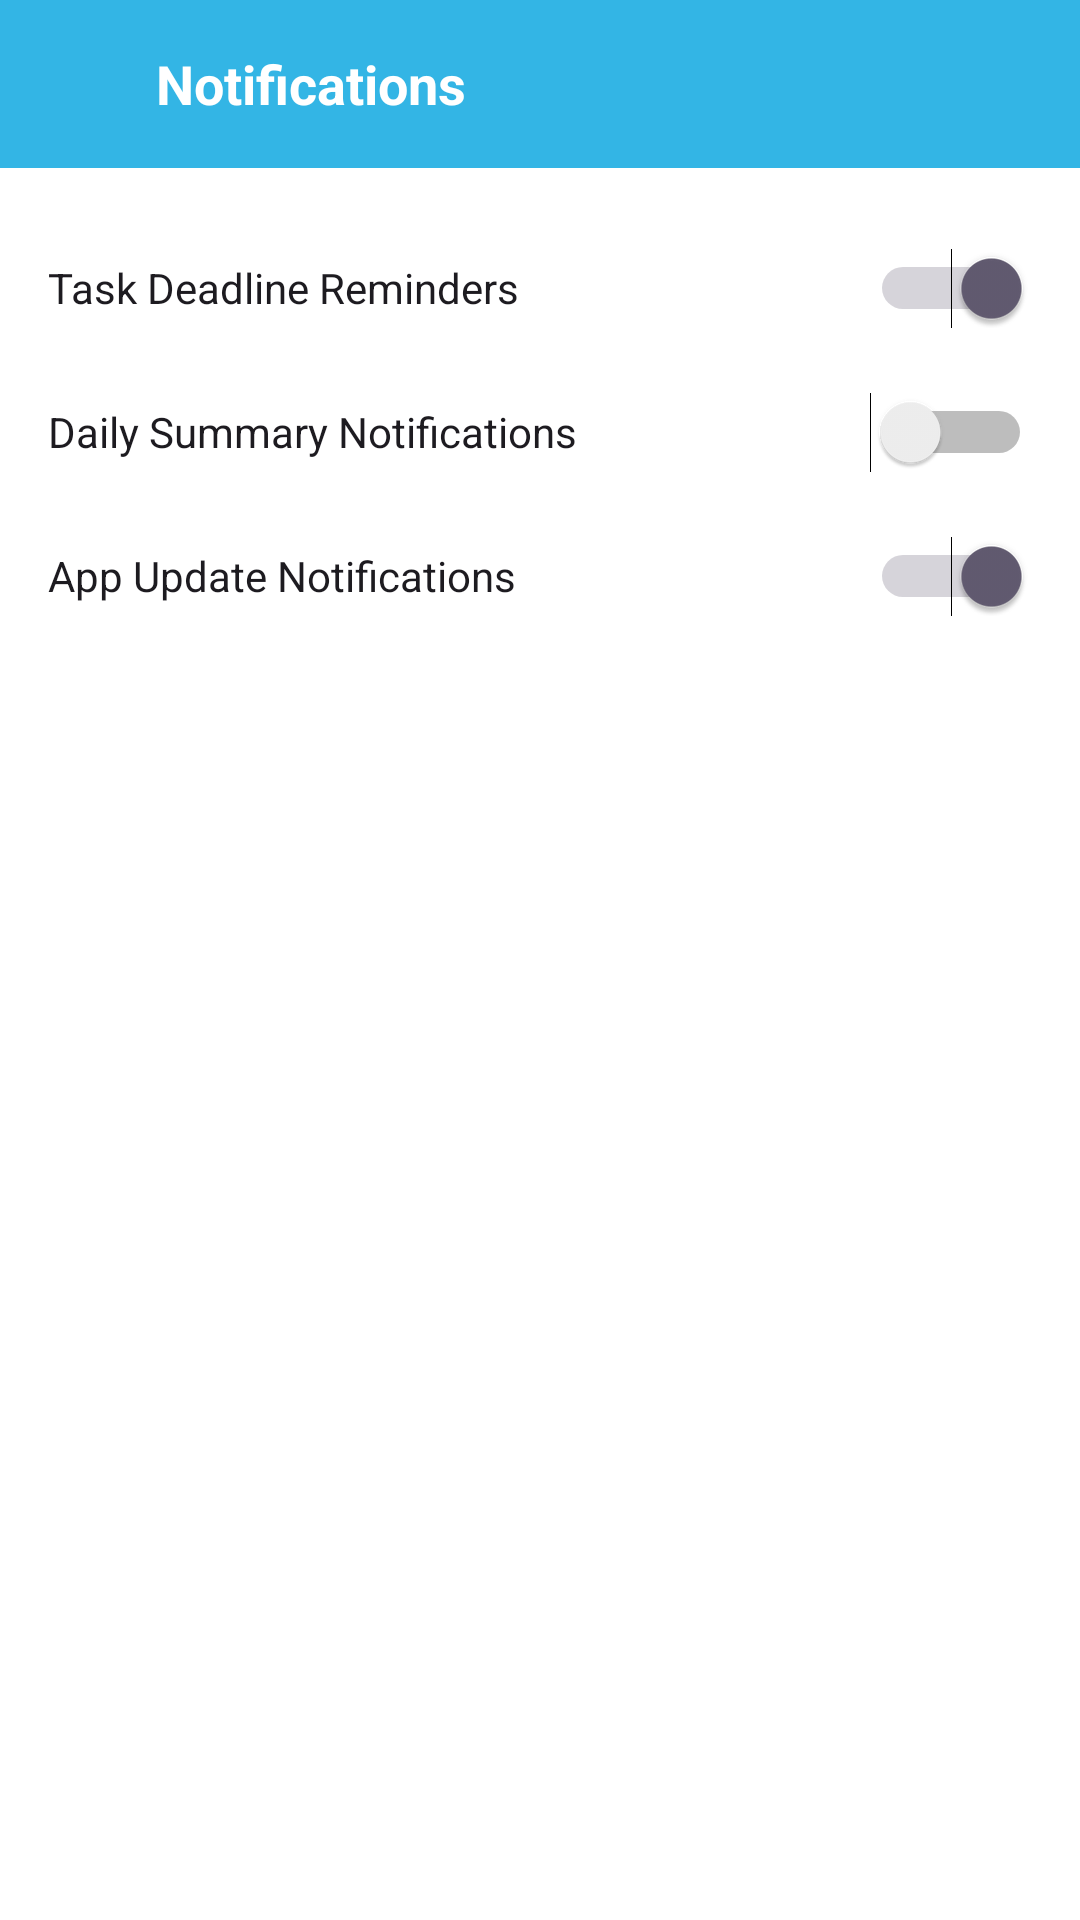

Produce the Android XML layout that renders to this screen, including the resource entries it uses.
<!-- AndroidManifest.xml: application theme Theme.StudentNotesApp_Backend_v1 -->
<!-- res/layout/activity_notification_settings.xml -->
<LinearLayout xmlns:android="http://schemas.android.com/apk/res/android"
    xmlns:app="http://schemas.android.com/apk/res-auto"
    android:layout_width="match_parent"
    android:layout_height="match_parent"
    android:orientation="vertical"
    android:background="@color/white"
    android:fitsSystemWindows="true">

    
    <LinearLayout
        android:layout_width="match_parent"
        android:layout_height="56dp"
        android:background="@android:color/holo_blue_light"
        android:gravity="center_vertical"
        android:orientation="horizontal"
        android:paddingStart="12dp"
        android:paddingEnd="12dp">

        <ImageView
            android:id="@+id/back_button"
            android:layout_width="24dp"
            android:layout_height="24dp"
            android:src="@drawable/ic_arrow_back"
            app:tint="@android:color/white" />

        <TextView
            android:layout_width="wrap_content"
            android:layout_height="wrap_content"
            android:layout_marginStart="16dp"
            android:text="Notifications"
            android:textColor="@android:color/white"
            android:textSize="18sp"
            android:textStyle="bold" />
    </LinearLayout>

    
    <ScrollView
        android:layout_width="match_parent"
        android:layout_height="match_parent">

        <LinearLayout
            android:orientation="vertical"
            android:padding="16dp"
            android:layout_width="match_parent"
            android:layout_height="wrap_content">

            <Switch
                android:id="@+id/switchTaskDeadline"
                android:layout_width="match_parent"
                android:layout_height="48dp"
                android:checked="true"
                android:text="Task Deadline Reminders" />

            <Switch
                android:id="@+id/switchDailySummary"
                android:layout_width="match_parent"
                android:layout_height="48dp"
                android:checked="false"
                android:text="Daily Summary Notifications" />

            <Switch
                android:id="@+id/switchAppUpdates"
                android:layout_width="match_parent"
                android:layout_height="48dp"
                android:checked="true"
                android:text="App Update Notifications" />

        </LinearLayout>
    </ScrollView>

</LinearLayout>
<!-- resources referenced by this layout -->
<resources>
  <color name="white">#FFFFFFFF</color>
  <style name="Theme.StudentNotesApp_Backend_v1" parent="Base.Theme.StudentNotesApp_Backend_v1" />
  <style name="Base.Theme.StudentNotesApp_Backend_v1" parent="Theme.Material3.DayNight.NoActionBar">
  
          <item name="android:windowLightStatusBar">true</item>
  
      </style>
</resources>
